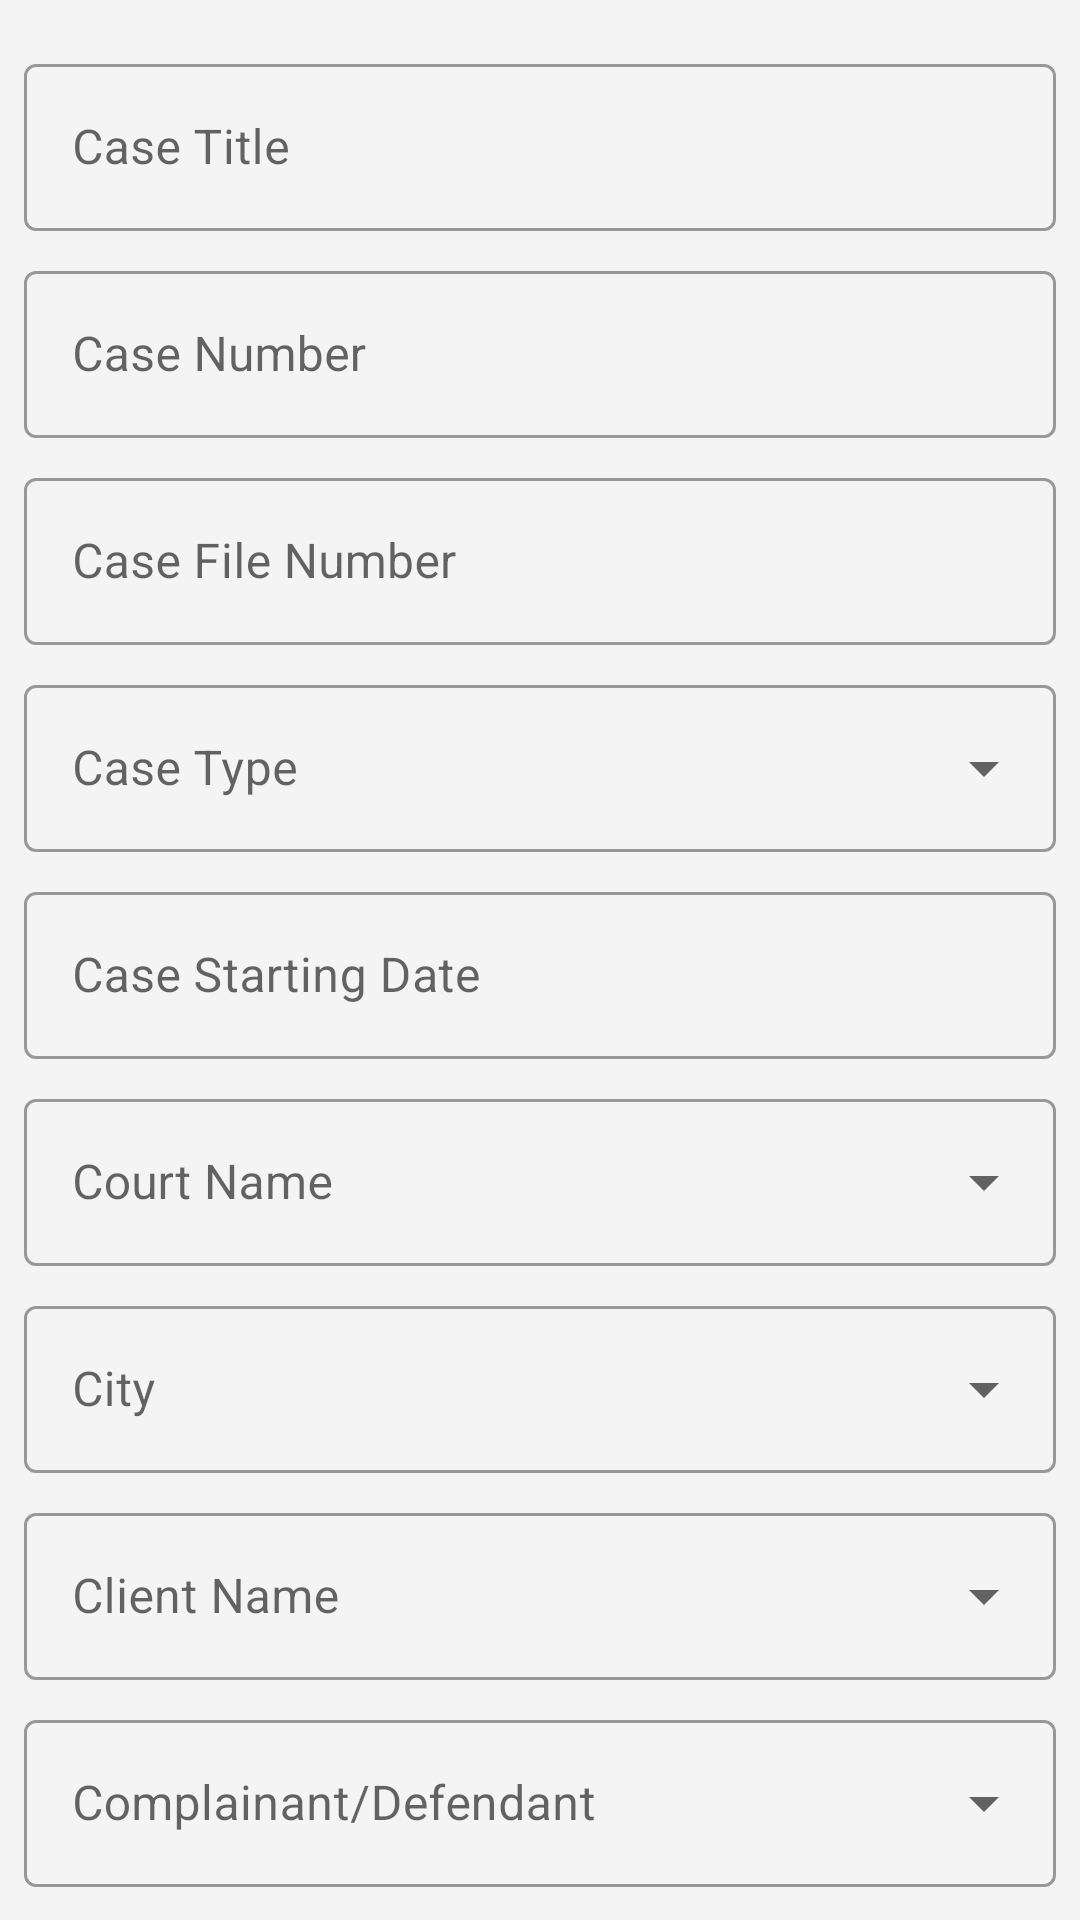

The Android layout XML behind this screen, and the referenced resources:
<!-- AndroidManifest.xml: application theme Theme.LawyersDiary -->
<!-- res/layout/fragment_first.xml -->
<?xml version="1.0" encoding="utf-8"?>
<androidx.constraintlayout.widget.ConstraintLayout
    xmlns:android="http://schemas.android.com/apk/res/android"
    xmlns:tools="http://schemas.android.com/tools"
    android:layout_width="match_parent"
    android:layout_height="match_parent"
    xmlns:app="http://schemas.android.com/apk/res-auto"
    tools:context=".ui.addcase.first.FirstFragment"
    android:background="@color/gray_lite"
    android:padding="@dimen/medium_padding">

    <com.google.android.material.textfield.TextInputLayout
        android:id="@+id/ti_casetitle"
        style="@style/textinput_layout_style"
        app:layout_constraintEnd_toEndOf="parent"
        app:layout_constraintStart_toStartOf="parent"
        app:layout_constraintTop_toTopOf="parent">

        <com.google.android.material.textfield.TextInputEditText
            android:id="@+id/case_title"
            android:layout_width="match_parent"
            android:layout_height="wrap_content"
            android:hint="@string/case_title" />

    </com.google.android.material.textfield.TextInputLayout>

    <com.google.android.material.textfield.TextInputLayout
        android:id="@+id/ti_casenumber"
        style="@style/textinput_layout_style"
        app:layout_constraintEnd_toEndOf="@id/ti_casetitle"
        app:layout_constraintStart_toStartOf="@id/ti_casetitle"
        app:layout_constraintTop_toBottomOf="@id/ti_casetitle">

        <com.google.android.material.textfield.TextInputEditText
            android:id="@+id/case_number"
            android:layout_width="match_parent"
            android:layout_height="wrap_content"
            android:hint="@string/case_number" />

    </com.google.android.material.textfield.TextInputLayout>

    <com.google.android.material.textfield.TextInputLayout
        android:id="@+id/ti_casefileno"
        style="@style/textinput_layout_style"
        app:layout_constraintEnd_toEndOf="@id/ti_casenumber"
        app:layout_constraintStart_toStartOf="@id/ti_casenumber"
        app:layout_constraintTop_toBottomOf="@id/ti_casenumber">

        <com.google.android.material.textfield.TextInputEditText
            android:id="@+id/case_file_no"
            android:layout_width="match_parent"
            android:layout_height="wrap_content"
            android:hint="@string/case_file_number" />

    </com.google.android.material.textfield.TextInputLayout>

    <com.google.android.material.textfield.TextInputLayout
        android:id="@+id/ti_casetype"
        style="@style/dropdown_textinput_layout_style"
        app:layout_constraintEnd_toEndOf="@id/ti_casefileno"
        app:layout_constraintStart_toStartOf="@id/ti_casefileno"
        app:layout_constraintTop_toBottomOf="@id/ti_casefileno">

        <AutoCompleteTextView
            android:id="@+id/case_type"
            style="@style/autocomplete_textview_style"
            android:hint="@string/case_type" />

    </com.google.android.material.textfield.TextInputLayout>

    <com.google.android.material.textfield.TextInputLayout
        android:id="@+id/ti_casestartdate"
        style="@style/textinput_layout_style"
        app:layout_constraintEnd_toEndOf="@id/ti_casetype"
        app:layout_constraintStart_toStartOf="@id/ti_casetype"
        app:layout_constraintTop_toBottomOf="@id/ti_casetype">

        <com.google.android.material.textfield.TextInputEditText
            android:id="@+id/case_start_date"
            android:layout_width="match_parent"
            android:layout_height="wrap_content"
            android:focusableInTouchMode="false"
            android:drawableEnd="@drawable/ic_baseline_calendar_today_24"
            android:hint="@string/case_starting_date" />

    </com.google.android.material.textfield.TextInputLayout>

    <com.google.android.material.textfield.TextInputLayout
        android:id="@+id/ti_courtname"
        style="@style/dropdown_textinput_layout_style"
        app:layout_constraintEnd_toEndOf="@id/ti_casestartdate"
        app:layout_constraintStart_toStartOf="@id/ti_casestartdate"
        app:layout_constraintTop_toBottomOf="@id/ti_casestartdate">

        <AutoCompleteTextView
            android:id="@+id/court_name"
            style="@style/autocomplete_textview_style"
            android:hint="@string/court_name" />

    </com.google.android.material.textfield.TextInputLayout>

    <com.google.android.material.textfield.TextInputLayout
        android:id="@+id/ti_courtcity"
        style="@style/dropdown_textinput_layout_style"
        app:layout_constraintEnd_toEndOf="@id/ti_courtname"
        app:layout_constraintStart_toStartOf="@id/ti_courtname"
        app:layout_constraintTop_toBottomOf="@id/ti_courtname">

        <AutoCompleteTextView
            android:id="@+id/court_city"
            style="@style/autocomplete_textview_style"
            android:hint="@string/city" />

    </com.google.android.material.textfield.TextInputLayout>

    <com.google.android.material.textfield.TextInputLayout
        android:id="@+id/ti_clientname"
        style="@style/dropdown_textinput_layout_style"
        app:layout_constraintEnd_toEndOf="@id/ti_courtcity"
        app:layout_constraintStart_toStartOf="@id/ti_courtcity"
        app:layout_constraintTop_toBottomOf="@id/ti_courtcity">

        <AutoCompleteTextView
            android:id="@+id/client_name"
            style="@style/autocomplete_textview_style"
            android:hint="@string/client_name" />

    </com.google.android.material.textfield.TextInputLayout>

    <com.google.android.material.textfield.TextInputLayout
        android:id="@+id/ti_com_def"
        style="@style/dropdown_textinput_layout_style"
        app:layout_constraintEnd_toEndOf="@id/ti_clientname"
        app:layout_constraintStart_toStartOf="@id/ti_clientname"
        app:layout_constraintTop_toBottomOf="@id/ti_clientname">

        <AutoCompleteTextView
            android:id="@+id/com_def"
            style="@style/autocomplete_textview_style"
            android:hint="@string/complainant_defendant" />

    </com.google.android.material.textfield.TextInputLayout>

</androidx.constraintlayout.widget.ConstraintLayout>
<!-- resources referenced by this layout -->
<resources>
  <color name="gray_lite">#F4F4F4</color>
  <dimen name="medium_padding">8dp</dimen>
  <string name="case_file_number">Case File Number</string>
  <string name="case_number">Case Number</string>
  <string name="case_starting_date">Case Starting Date</string>
  <string name="case_title">Case Title</string>
  <string name="case_type">Case Type</string>
  <string name="city">City</string>
  <string name="client_name">Client Name</string>
  <string name="complainant_defendant">Complainant/Defendant</string>
  <string name="court_name">Court Name</string>
  <style name="autocomplete_textview_style">
          <item name="android:layout_width">match_parent</item>
          <item name="android:layout_height">wrap_content</item>
          <item name="android:inputType">none</item>
      </style>
  <style name="dropdown_textinput_layout_style" parent="Widget.MaterialComponents.TextInputLayout.OutlinedBox.ExposedDropdownMenu">
          <item name="android:layout_width">0dp</item>
          <item name="android:layout_height">wrap_content</item>
          <item name="android:layout_marginTop">@dimen/medium_padding</item>
      </style>
  <style name="textinput_layout_style" parent="Widget.MaterialComponents.TextInputLayout.OutlinedBox">
          <item name="android:layout_width">0dp</item>
          <item name="android:layout_height">wrap_content</item>
          <item name="android:layout_marginTop">@dimen/medium_padding</item>
      </style>
  <style name="Theme.LawyersDiary" parent="Theme.MaterialComponents.Light.NoActionBar">
          
          <item name="colorPrimary">@color/black</item>
          <item name="colorPrimaryVariant">@color/purple_700</item>
          <item name="colorOnPrimary">@color/white</item>
          
          <item name="colorSecondary">@color/teal_200</item>
          <item name="colorSecondaryVariant">@color/teal_700</item>
          <item name="colorOnSecondary">@color/black</item>
          
          <item name="android:statusBarColor" tools:targetApi="l">?attr/colorOnPrimary</item>
          
          <item name="android:windowLightStatusBar" tools:targetApi="m">true</item>
          <item name="fontFamily">@font/century</item>
      </style>
  <color name="black">#FF000000</color>
  <color name="purple_700">#FF3700B3</color>
  <color name="white">#FFFFFFFF</color>
  <color name="teal_200">#FF03DAC5</color>
  <color name="teal_700">#FF018786</color>
</resources>
